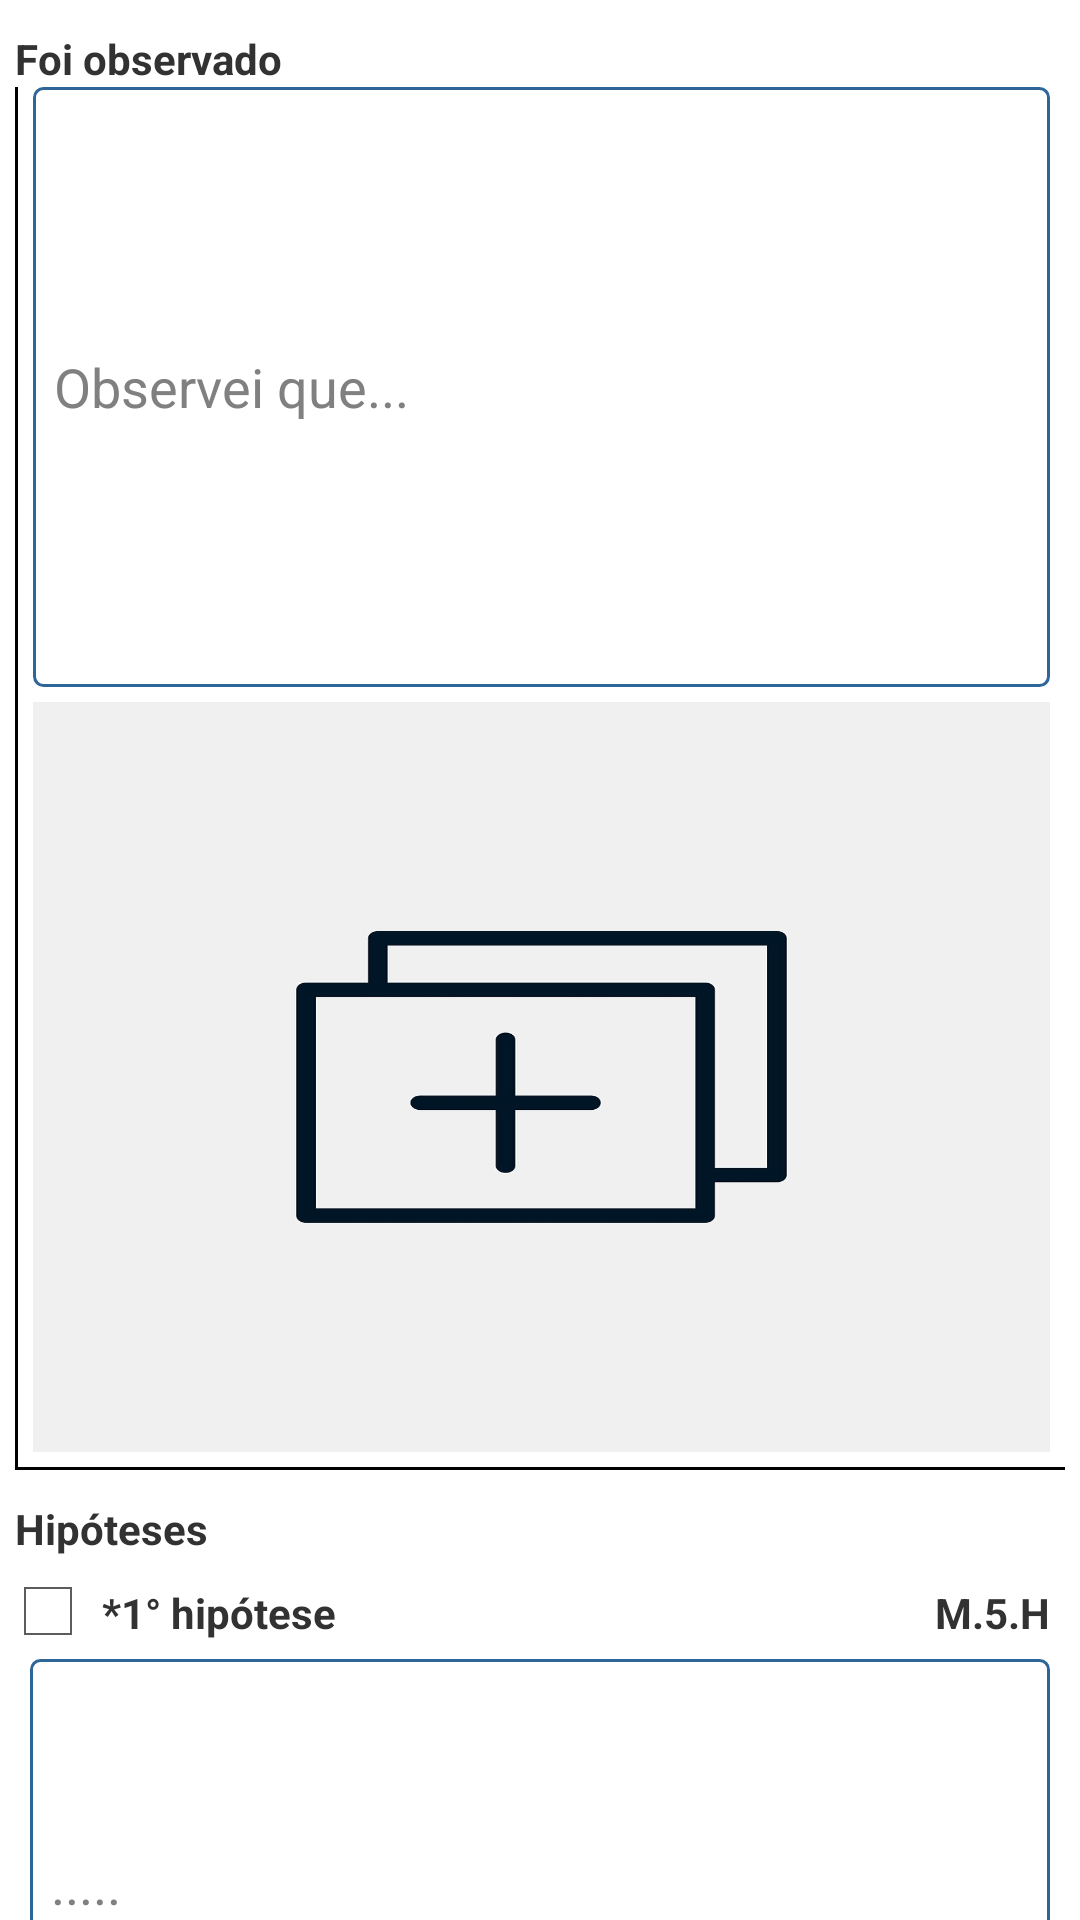

Produce the Android XML layout that renders to this screen, including the resource entries it uses.
<!-- AndroidManifest.xml: application theme AppTheme -->
<!-- res/layout/main.xml -->
<?xml version="1.0" encoding="utf-8"?>
<LinearLayout
	xmlns:android="http://schemas.android.com/apk/res/android"
	android:layout_width="match_parent"
	android:orientation="vertical"
	android:layout_height="match_parent">

	<ScrollView
		android:layout_width="match_parent"
		android:scrollbars="none"
		android:layout_height="wrap_content">

		<LinearLayout
			android:layout_width="match_parent"
			android:orientation="vertical"
			android:layout_height="wrap_content">

			<TextView
				android:text="@string/obser"
				android:layout_width="wrap_content"
				android:layout_height="wrap_content"
				android:layout_marginTop="10dp"
				android:layout_marginLeft="5dp"
				android:textStyle="bold"/>
			
			<LinearLayout
				android:layout_width="match_parent"
				android:orientation="vertical"
				android:background="#000000"
				android:layout_marginLeft="5dp"
				android:layout_marginRight="5dp"
				android:layout_height="wrap_content">
				
				<LinearLayout
					android:layout_width="match_parent"
					android:orientation="vertical"
					android:background="#ffffff"
					android:layout_marginLeft="1dp"
					android:layout_marginBottom="1dp"
					android:layout_height="wrap_content">
			
			<EditText
				android:layout_height="wrap_content"
				android:layout_width="match_parent"
				android:ems="10"
				android:id="@+id/mainEditText6"
				android:cursorVisible="false"
				android:minHeight="200dp"
				android:background="@drawable/editc"
				android:layout_marginLeft="5dp"
				android:layout_marginRight="5dp"
				android:hint="Observei que..."/>

			<ImageView
				android:layout_width="match_parent"
				android:background="@drawable/add_1"
				android:id="@+id/mainImageView"
				android:layout_margin="5dp"
				android:layout_height="250dp"
				android:scaleType="fitXY"/>
			
				</LinearLayout>
			</LinearLayout>

			<TextView
				android:text="@string/hello_world"
				android:layout_width="wrap_content"
				android:layout_height="wrap_content"
				android:layout_marginTop="10dp"
				android:layout_marginLeft="5dp"
				android:textStyle="bold"/>

			<LinearLayout
				android:layout_width="match_parent"
				android:orientation="horizontal"
				android:id="@+id/mainLinearLayout"
				android:layout_height="wrap_content"
				android:gravity="left"
				android:layout_marginTop="2dp">

				<CheckBox
					android:layout_height="wrap_content"
					android:id="@+id/checkBox"
					android:layout_width="wrap_content"/>

				<TextView
					android:text="*1° hipótese"
					android:layout_width="wrap_content"
					android:layout_weight="1"
					android:gravity="left"
					android:layout_height="wrap_content"
					android:layout_marginLeft="2dp"
					android:textStyle="bold"/>

				<TextView
					android:text="M.5.H"
					android:id="@+id/mais"
					android:layout_width="wrap_content"
					android:layout_height="wrap_content"
					android:layout_marginRight="10dp"
					android:textStyle="bold"/>

			</LinearLayout>

			<EditText
				android:layout_height="wrap_content"
				android:layout_width="match_parent"
				android:ems="10"
				android:hint="....."
				android:id="@+id/mainEditText"
				android:minHeight="150dp"
				android:layout_marginLeft="10dp"
				android:layout_marginRight="10dp"
				android:cursorVisible="false"
				android:background="@drawable/editc"/>

			<LinearLayout
				android:layout_width="match_parent"
				android:orientation="horizontal"
				android:layout_marginTop="2dp"
				android:id="@+id/mainLinearLayout2"
				android:layout_height="wrap_content"
				android:gravity="left">

				<CheckBox
					android:layout_height="wrap_content"
					android:id="@+id/checkBox2"
					android:layout_width="wrap_content"/>

				<TextView
					android:text="*2° hipótese"
					android:layout_width="wrap_content"
					android:layout_weight="1"
					android:gravity="left"
					android:layout_height="wrap_content"
					android:layout_marginLeft="2dp"
					android:textStyle="bold"/>

			</LinearLayout>

			<EditText
				android:layout_height="wrap_content"
				android:layout_width="match_parent"
				android:ems="10"
				android:hint="....."
				android:id="@+id/mainEditText2"
				android:minHeight="150dp"
				android:layout_marginLeft="10dp"
				android:layout_marginRight="10dp"
				android:cursorVisible="false"
				android:background="@drawable/editc"/>

			<LinearLayout
				android:layout_width="match_parent"
				android:orientation="horizontal"
				android:layout_marginTop="2dp"
				android:id="@+id/mainLinearLayout3"
				android:layout_height="wrap_content"
				android:gravity="left">

				<CheckBox
					android:layout_height="wrap_content"
					android:layout_marginRight="2dp"
					android:id="@+id/checkBox3"
					android:layout_width="wrap_content"/>

				<TextView
					android:text="*3° hipótese"
					android:layout_width="wrap_content"
					android:layout_weight="1"
					android:gravity="left"
					android:layout_height="wrap_content"
					android:layout_marginLeft="2dp"
					android:textStyle="bold"/>

			</LinearLayout>

			<EditText
				android:layout_height="wrap_content"
				android:layout_width="match_parent"
				android:ems="10"
				android:hint="....."
				android:id="@+id/mainEditText3"
				android:minHeight="150dp"
				android:layout_marginLeft="10dp"
				android:layout_marginRight="10dp"
				android:cursorVisible="false"
				android:background="@drawable/editc"/>

			<LinearLayout
				android:layout_width="match_parent"
				android:orientation="horizontal"
				android:layout_marginTop="2dp"
				android:id="@+id/mainLinearLayout4"
				android:layout_height="wrap_content"
				android:gravity="left">

				<CheckBox
					android:layout_height="wrap_content"
					android:id="@+id/checkBox4"
					android:layout_marginLeft="2dp"
					android:layout_width="wrap_content"/>

				<TextView
					android:text="*4° hipótese"
					android:layout_width="wrap_content"
					android:layout_weight="1"
					android:gravity="left"
					android:layout_height="wrap_content"
					android:layout_marginLeft="2dp"
					android:textStyle="bold"/>

			</LinearLayout>

			<EditText
				android:layout_height="wrap_content"
				android:layout_width="match_parent"
				android:ems="10"
				android:id="@+id/mainEditText4"
				android:minHeight="150dp"
				android:layout_marginLeft="10dp"
				android:layout_marginRight="10dp"
				android:cursorVisible="false"
				android:hint="....."
				android:background="@drawable/editc"/>

			<LinearLayout
				android:layout_width="match_parent"
				android:orientation="horizontal"
				android:id="@+id/mainLinearLayout5"
				android:layout_marginTop="2dp"
				android:layout_height="wrap_content"
				android:gravity="left">

				<CheckBox
					android:layout_height="wrap_content"
					android:id="@+id/checkBox5"
					android:layout_marginLeft="2dp"
					android:layout_width="wrap_content"/>

				<TextView
					android:text="*5° hipótese"
					android:layout_width="wrap_content"
					android:layout_weight="1"
					android:gravity="left"
					android:layout_height="wrap_content"
					android:layout_marginLeft="2dp"
					android:textStyle="bold"/>

			</LinearLayout>

			<EditText
				android:layout_height="wrap_content"
				android:layout_width="match_parent"
				android:ems="10"
				android:minHeight="150dp"
				android:id="@+id/mainEditText5"
				android:cursorVisible="false"
				android:layout_marginLeft="10dp"
				android:layout_marginRight="10dp"
				android:background="@drawable/editc"
				android:hint="....."/>

			<TextView
				android:text="@string/result"
				android:layout_width="wrap_content"
				android:layout_height="wrap_content"
				android:layout_marginTop="10dp"
				android:layout_marginLeft="5dp"
				android:textStyle="bold"/>

			<LinearLayout
				android:layout_width="match_parent"
				android:orientation="vertical"
				android:background="#000000"
				android:layout_marginLeft="5dp"
				android:layout_marginRight="5dp"
				android:layout_height="wrap_content">

				<LinearLayout
					android:layout_width="match_parent"
					android:orientation="vertical"
					android:background="#ffffff"
					android:layout_marginLeft="1dp"
					android:layout_marginBottom="1dp"
					android:layout_height="wrap_content">
			
			<EditText
				android:layout_height="wrap_content"
				android:layout_width="match_parent"
				android:ems="10"
				android:id="@+id/mainEditText7"
				android:cursorVisible="false"
				android:minHeight="176dp"
				android:background="@drawable/editc"
				android:layout_marginLeft="5dp"
				android:layout_marginRight="5dp"
				android:hint="O resultado foi..."/>
			
			<ImageView
				android:layout_width="match_parent"
				android:background="@drawable/add_1"
				android:id="@+id/mainImageView2"
				android:layout_margin="5dp"
				android:layout_height="250dp"
				android:scaleType="fitXY"/>

				</LinearLayout>
			</LinearLayout>
			
			<TextView
				android:text="@string/conresult"
				android:layout_width="wrap_content"
				android:layout_height="wrap_content"
				android:layout_marginTop="10dp"
				android:layout_marginLeft="5dp"
				android:textStyle="bold"/>

			<LinearLayout
				android:layout_width="match_parent"
				android:orientation="vertical"
				android:background="#000000"
				android:layout_marginLeft="5dp"
				android:layout_marginRight="5dp"
				android:layout_height="wrap_content">

				<LinearLayout
					android:layout_width="match_parent"
					android:orientation="vertical"
					android:background="#ffffff"
					android:layout_marginLeft="1dp"
					android:layout_marginBottom="1dp"
					android:layout_height="wrap_content">
			
			<EditText
				android:layout_height="wrap_content"
				android:layout_width="match_parent"
				android:ems="10"
				android:id="@+id/mainEditText8"
				android:cursorVisible="false"
				android:minHeight="210dp"
				android:background="@drawable/editc"
				android:layout_marginLeft="5dp"
				android:layout_marginRight="5dp"
				android:hint="O resultado mostra..."/>
			
			<ImageView
				android:layout_width="match_parent"
				android:background="@drawable/add_1"
				android:id="@+id/mainImageView3"
				android:layout_margin="5dp"
				android:layout_height="250dp"
				android:scaleType="fitXY"/>

				</LinearLayout>
			</LinearLayout>
			
			<TextView
				android:text="@string/concl"
				android:layout_width="wrap_content"
				android:layout_height="wrap_content"
				android:layout_marginTop="10dp"
				android:layout_marginLeft="5dp"
				android:textStyle="bold"/>

			<EditText
				android:layout_height="wrap_content"
				android:minHeight="350dp"
				android:layout_width="match_parent"
				android:ems="10"
				android:id="@+id/mainEditText9"
				android:cursorVisible="false"
				android:background="@drawable/editc"
				android:layout_marginLeft="10dp"
				android:layout_marginBottom="10dp"
				android:layout_marginRight="10dp"
				android:hint="Concluir que..."/>

			<Button
				android:layout_height="wrap_content"
				android:text="Finalizar"
				android:background="@drawable/btnshape"
				android:id="@+id/btnsalvar"
				android:textStyle="bold"
				android:layout_width="match_parent"/>

		</LinearLayout>

	</ScrollView>

</LinearLayout>
<!-- resources referenced by this layout -->
<resources>
  <!-- drawable add_1: jpg bitmap (drawable-hdpi, 70212 bytes) -->
  <!-- drawable btnshape (drawable-hdpi) -->
  <?xml version="1.0" encoding="utf-8"?>
  <shape xmlns:android="http://schemas.android.com/apk/res/android" >
  
      <solid android:color="#FFFFFF" />
  
      <corners 
          android:radius="0dp"            
  	/>
  
  	<padding
  		android:bottom="7dp"
  		android:left="7dp"
  		android:right="7dp"
  		android:top="7dp" />
  
  </shape>
  <!-- drawable editc (drawable-hdpi) -->
  <?xml version="1.0" encoding="utf-8"?>
  <shape xmlns:android="http://schemas.android.com/apk/res/android" >
  
      <solid android:color="#FFFFFF" />
  
  	<stroke
          android:width="1dp"
          android:color="#2f6699" />
  		
      <corners 
          android:radius="3dp"            
  	/>
  
  	<padding
  		android:bottom="7dp"
  		android:left="7dp"
  		android:right="7dp"
  		android:top="7dp" />
  
  </shape>
  <string name="concl">Conclusão</string>
  <string name="conresult">Interpretação</string>
  <string name="hello_world">Hipóteses</string>
  <string name="obser">Foi observado</string>
  <string name="result">Experimentos</string>
  <style name="AppTheme" parent="@android:style/Theme.Holo.Light">
  		<item name="android:colorPrimaryDark">@color/colorPrimaryDark</item>
  		
  		</style>
  <color name="colorPrimaryDark">#000000</color>
</resources>
